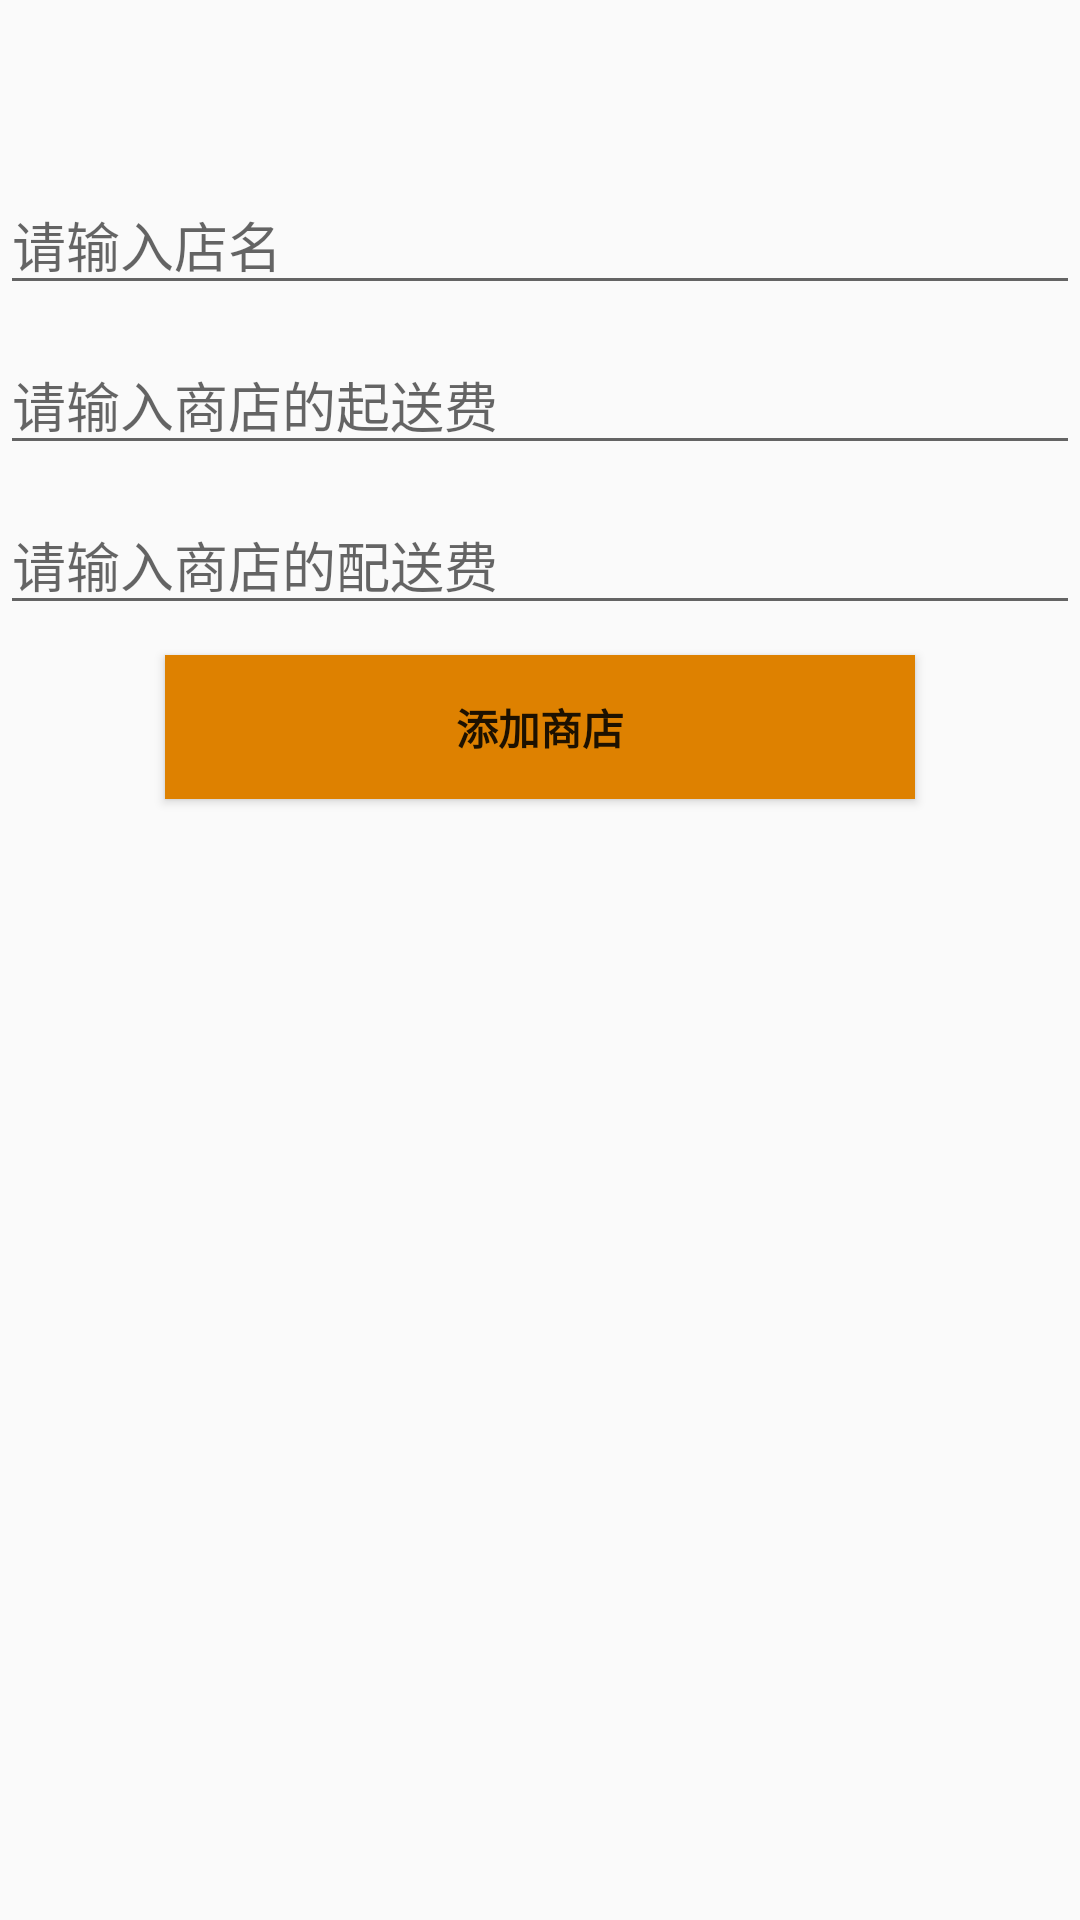

Here is an Android app screen rendered from its layout file. Give the layout XML and the strings, colors and styles it references.
<!-- AndroidManifest.xml: application theme Theme.AppCompat.Light -->
<!-- res/layout/l4tianjiashangdian.xml -->
<?xml version="1.0" encoding="utf-8"?>
<LinearLayout xmlns:android="http://schemas.android.com/apk/res/android"
    xmlns:app="http://schemas.android.com/apk/res-auto"
    xmlns:tools="http://schemas.android.com/tools"
    android:orientation="vertical" android:layout_width="match_parent"
    android:layout_height="match_parent">

    <androidx.constraintlayout.widget.ConstraintLayout
        android:id="@+id/container"
        android:layout_width="match_parent"
        android:layout_height="match_parent"
        android:background="#00EDEDED"
        android:paddingTop="?attr/actionBarSize">

        <Button
            android:id="@+id/button11"
            android:layout_width="250dp"
            android:layout_height="wrap_content"
            android:background="#DE8100"
            android:text="添加商店"
            android:textStyle="bold"
            app:layout_constraintBottom_toTopOf="@+id/guideline17"
            app:layout_constraintEnd_toEndOf="parent"
            app:layout_constraintStart_toStartOf="parent" />

        <EditText
            android:id="@+id/editText7"
            android:layout_width="fill_parent"
            android:layout_height="wrap_content"
            android:layout_marginBottom="10dp"
            android:ems="10"
            android:hint="请输入商店的配送费"
            android:inputType="textPersonName"
            app:layout_constraintBottom_toTopOf="@+id/button11"
            app:layout_constraintStart_toStartOf="parent" />

        <EditText
            android:id="@+id/editText6"
            android:layout_width="fill_parent"
            android:layout_height="wrap_content"
            android:layout_marginBottom="10dp"
            android:ems="10"
            android:hint="请输入商店的起送费"
            android:inputType="textPersonName"
            app:layout_constraintBottom_toTopOf="@+id/editText7"
            app:layout_constraintStart_toStartOf="parent" />

        <EditText
            android:id="@+id/editText5"
            android:layout_width="fill_parent"
            android:layout_height="wrap_content"
            android:layout_marginBottom="10dp"
            android:ems="10"
            android:hint="请输入店名"
            android:inputType="textPersonName"
            app:layout_constraintBottom_toTopOf="@+id/editText6"
            app:layout_constraintStart_toStartOf="parent" />

        <androidx.constraintlayout.widget.Guideline
            android:id="@+id/guideline17"
            android:layout_width="wrap_content"
            android:layout_height="wrap_content"
            android:orientation="horizontal"
            app:layout_constraintGuide_begin="316dp"
            app:layout_constraintGuide_percent="0.36" />
    </androidx.constraintlayout.widget.ConstraintLayout>
</LinearLayout>
<!-- resources referenced by this layout -->
<resources>

</resources>
